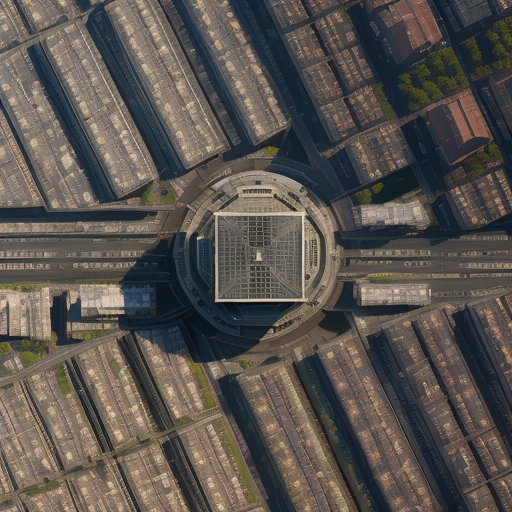
Generation parameters embedded in this image by AUTOMATIC1111 Stable Diffusion web UI or a fork of it (Forge, ...) (PNG 'parameters' text chunk):
Top-down drone satellite view, urban landscape, like google map satellite images, urban landscape, realistic, cinematic lighting, day, atmospheric perspective, immersive, skyscrapers
Steps: 20, Sampler: Euler a, CFG scale: 7, Seed: 2570216250, Size: 512x512, Model hash: d7fc69397d, Model: realisticVisionV50_v50VAE, Version: v1.5.1